The GitHub repository miguelrabuge/AI-Project contains a labelled image folder "processed" with 4 categories: pedestrian green light, pedestrian red light, vehicle green light, vehicle red light. Examples follow, each with its label.

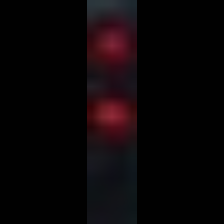
Label: pedestrian red light

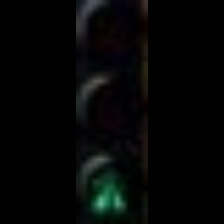
Label: pedestrian green light

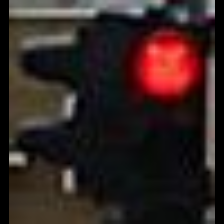
Label: vehicle red light

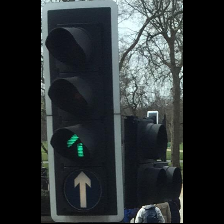
Label: vehicle green light

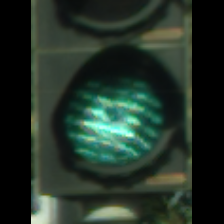
Label: vehicle green light

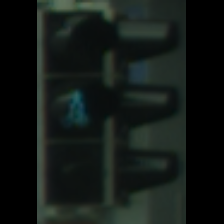
Label: pedestrian green light
